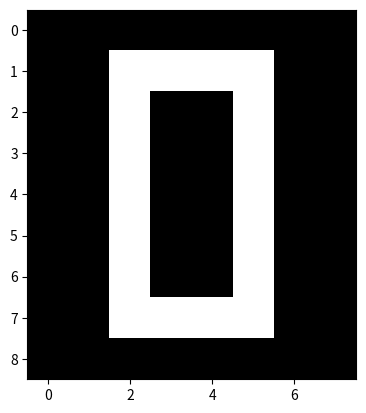

Recreate this plot in Python.
import matplotlib.pyplot as plt

data = [[0,0,0,0,0,0,0,0,],
        [0,0,1,1,1,1,0,0,],
        [0,0,1,0,0,1,0,0,],
        [0,0,1,0,0,1,0,0,],
        [0,0,1,0,0,1,0,0,],
        [0,0,1,0,0,1,0,0,],
        [0,0,1,0,0,1,0,0,],
        [0,0,1,1,1,1,0,0,],
        [0,0,0,0,0,0,0,0,],]

plt.imshow(data, cmap= 'gray')
